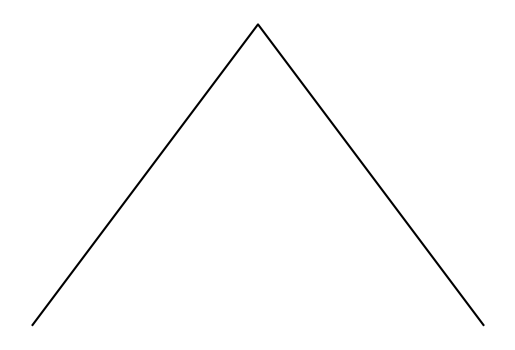

Recreate this plot in Python.
#Course: CS 2302 Data Structures | Spring 2019
#Author: Maria Fernanda Corona Ortega
#Assignment: Lab 1 | Part 2 Figure 3
# [redacted]
#Purpose of Code: The purpose of this code is to duplicate images presented
#through plotting and recursion
#Last Modification: 03/09/2019 8:27pm
import numpy as np
import matplotlib.pyplot as plt

def figure3(ax,n,p,w):
    if n>0:
        index = [0,1,2]
        q = p[index]/2+p[index]
        ax.plot(p[:,0],p[:,1],color='k')
        figure3(ax,n-1,q,w)
        

plt.close("all") 
size = 3 
levels = 1
p = np.array([[-size,-size-(size/size)],[0,0],[size,-size-(size/size)]])
  
fig, ax = plt.subplots()

figure3(ax,levels,p,1/3) 

ax.set_aspect(1.0)
ax.axis('off')
plt.show()
fig.savefig('figure3.png')